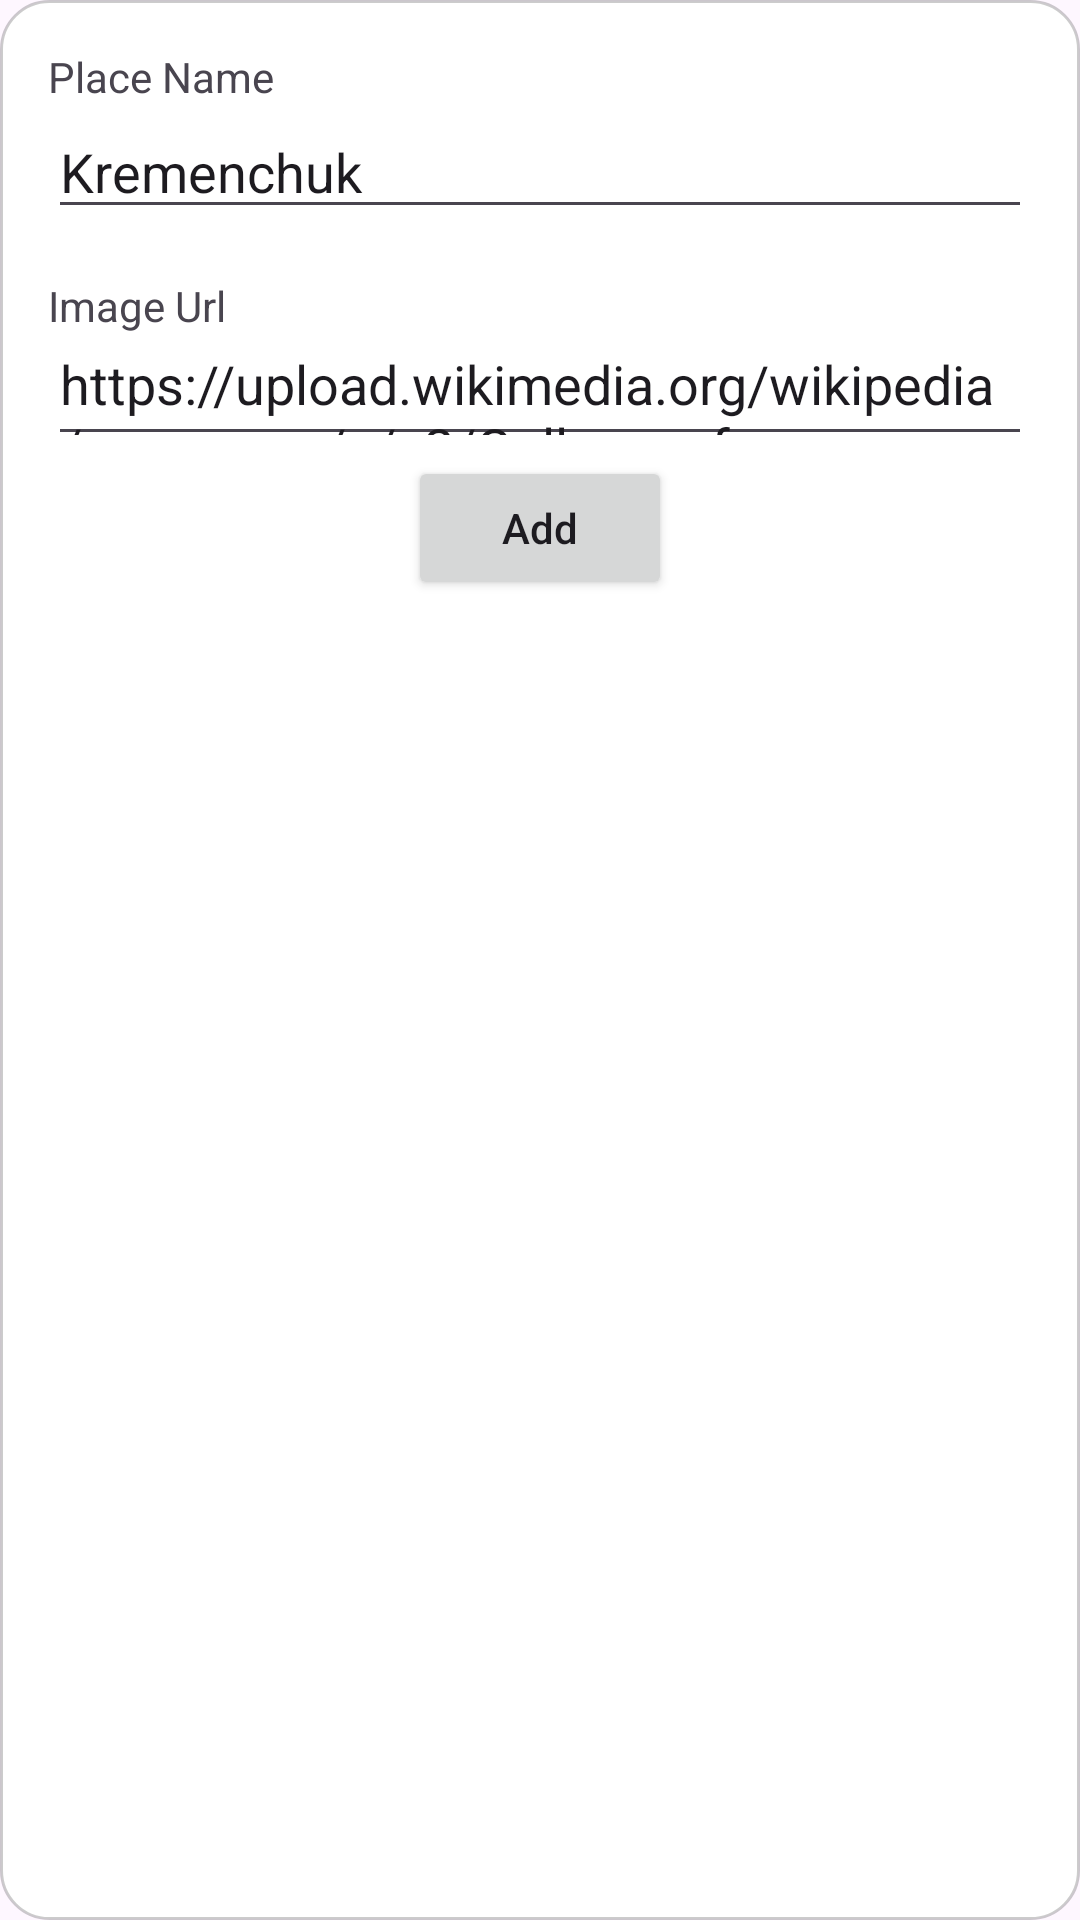

Write the Android layout XML for this screen, with the resource values it uses.
<!-- AndroidManifest.xml: application theme Theme.MVVMRecyclerViewTemp -->
<!-- res/layout/dialog_add_nice_place.xml -->
<?xml version="1.0" encoding="utf-8"?>
<LinearLayout xmlns:android="http://schemas.android.com/apk/res/android"
    android:layout_width="match_parent"
    android:layout_height="wrap_content"
    android:orientation="vertical"
    android:gravity="center|top"
    android:background="@drawable/style_dialog"
    android:padding="16dp"
    android:layout_margin="16dp">

    <TextView
        android:layout_width="match_parent"
        android:layout_height="wrap_content"
        android:text="Place Name"/>

    <EditText
        android:id="@+id/place_name_edit_text"
        android:layout_width="match_parent"
        android:layout_height="wrap_content"
        android:text="Kremenchuk"/>

    <TextView
        android:layout_width="match_parent"
        android:layout_height="wrap_content"
        android:layout_marginTop="16dp"
        android:text="Image Url"/>

    <EditText
        android:id="@+id/url_edit_text"
        android:layout_width="match_parent"
        android:layout_height="wrap_content"
        android:maxLines="1"
        android:ellipsize="end"
        android:text="https://upload.wikimedia.org/wikipedia/commons/c/c2/Collage_of_Kremenchuk.jpg"/>

    <Button
        android:id="@+id/add_btn"
        android:layout_width="wrap_content"
        android:layout_height="wrap_content"
        android:textAllCaps="false"
        android:text="Add"/>

</LinearLayout>
<!-- resources referenced by this layout -->
<resources>
  <!-- drawable style_dialog (drawable) -->
  <?xml version="1.0" encoding="utf-8"?>
  <shape xmlns:android="http://schemas.android.com/apk/res/android">
      <corners android:radius="16dp"/>
      <solid android:color="@color/white"/>
      <stroke android:width="1dp" android:color="@color/black_20_opacity"/>
  </shape>
  <style name="Theme.MVVMRecyclerViewTemp" parent="Base.Theme.MVVMRecyclerViewTemp" />
  <color name="white">#FFFFFFFF</color>
  <color name="black_20_opacity">#33000000</color>
  <style name="Base.Theme.MVVMRecyclerViewTemp" parent="Theme.Material3.DayNight.NoActionBar">
          
          
      </style>
</resources>
